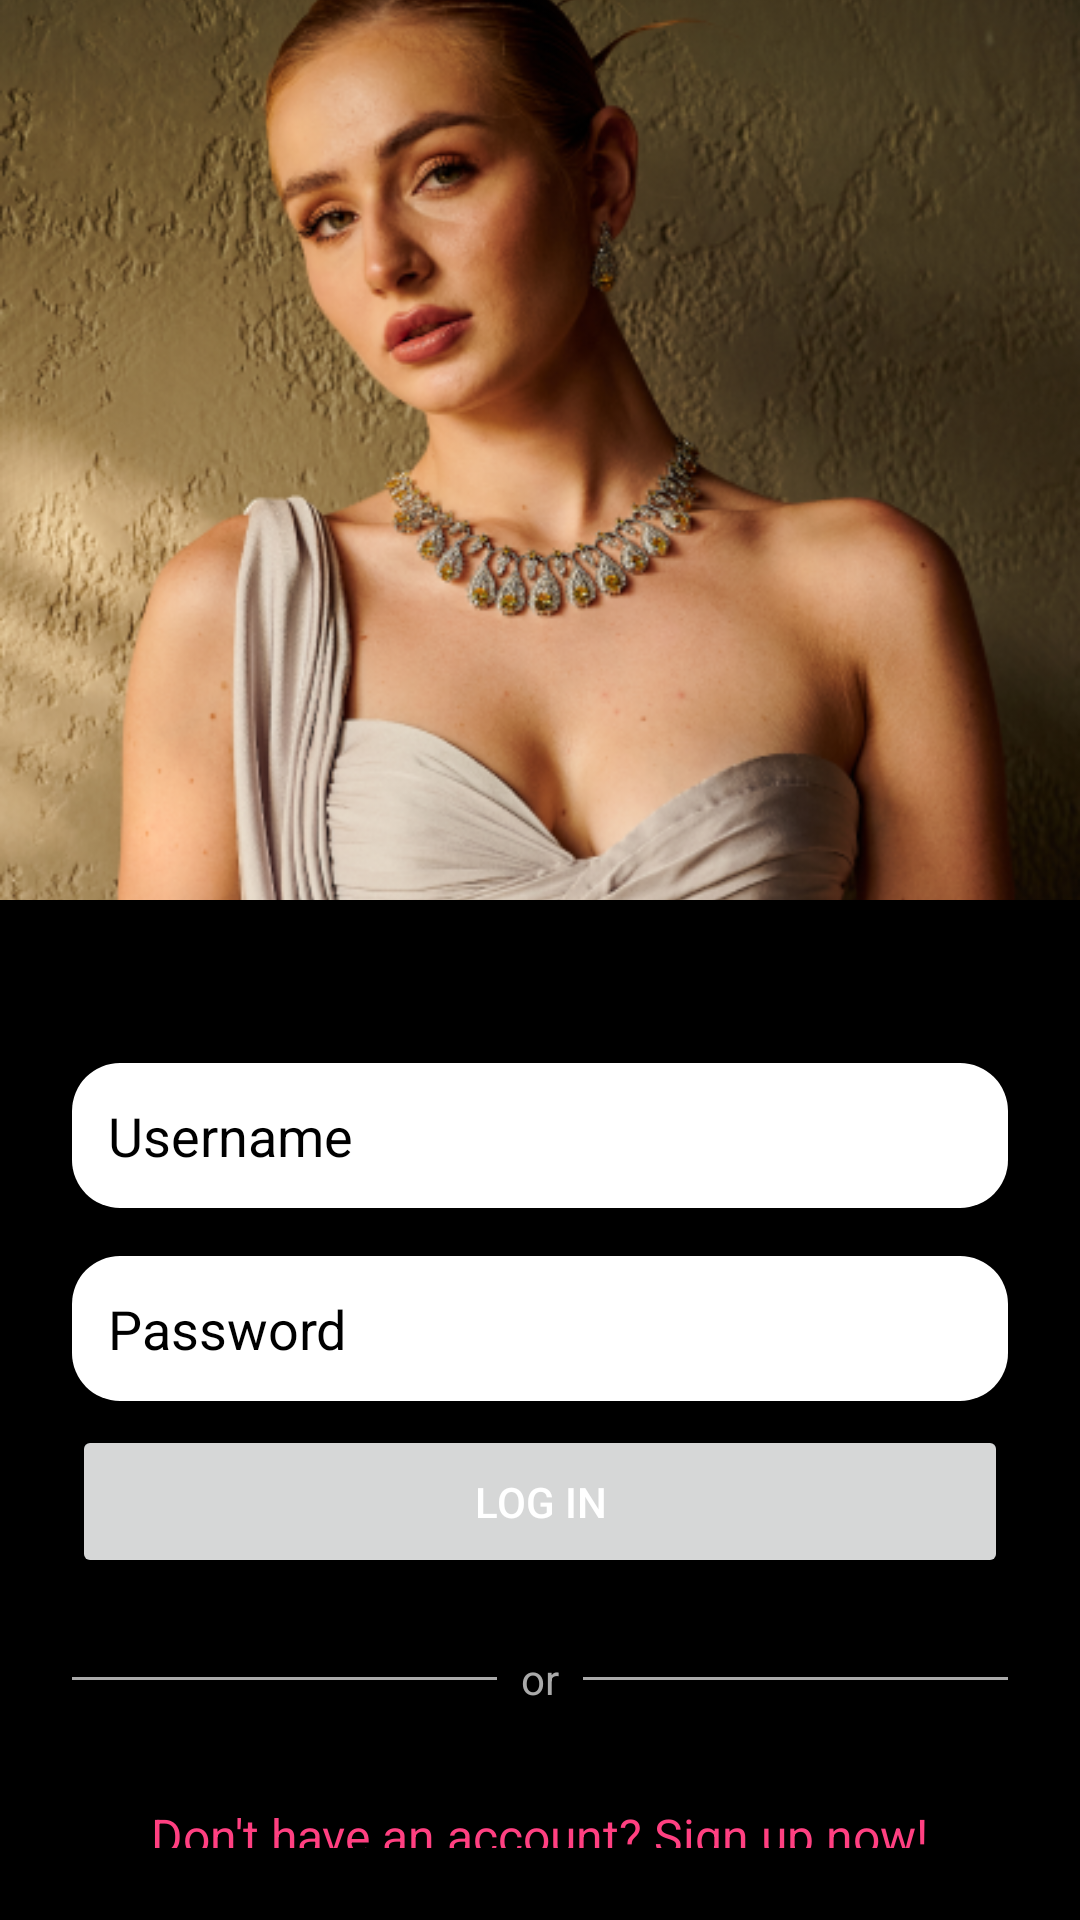

Write the Android layout XML for this screen, with the resource values it uses.
<!-- AndroidManifest.xml: application theme Theme.PRM_JewelryAuction_Mobile -->
<!-- res/layout/login_activity.xml -->
<?xml version="1.0" encoding="utf-8"?>
<LinearLayout
    xmlns:android="http://schemas.android.com/apk/res/android"
    android:layout_width="match_parent"
    android:layout_height="match_parent"
    android:orientation="vertical"
    android:background="#000"
    >

    
    <ImageView
        android:id="@+id/imageTop"
        android:layout_width="match_parent"
        android:layout_height="300dp"
        android:scaleType="centerCrop"
        android:src="@drawable/image" />

    
    <LinearLayout
        android:layout_width="match_parent"
        android:layout_height="wrap_content"
        android:layout_marginTop="-20dp"
        android:orientation="vertical"
        android:padding="24dp">

        
        <EditText
            android:id="@+id/etUsername"
            android:layout_width="match_parent"
            android:layout_height="wrap_content"
            android:hint="Username"
            android:textColorHint="#000"
            android:textColor="#000"
            android:padding="12dp"
            android:layout_marginTop="50dp"
            android:background="@drawable/rounded_background"
            android:layout_marginBottom="16dp"/>

        
        <EditText
            android:id="@+id/etPassword"
            android:textColor="#000"
            android:layout_width="match_parent"
            android:layout_height="wrap_content"
            android:hint="Password"
            android:textColorHint="#000"
            android:inputType="textPassword"
            android:padding="12dp"
            android:background="@drawable/rounded_background"
            android:layout_marginBottom="8dp"/>


        
        <Button
            android:id="@+id/btnLogin"
            android:layout_width="match_parent"
            android:layout_height="wrap_content"
            android:text="Log In"
            android:textColor="@android:color/white"
            android:padding="16dp"
            android:layout_marginBottom="16dp"/>

        
        <LinearLayout
            android:layout_width="match_parent"
            android:layout_height="wrap_content"
            android:orientation="horizontal"
            android:gravity="center">

            <View
                android:layout_width="0dp"
                android:layout_weight="1"
                android:layout_height="1dp"
                android:background="@android:color/darker_gray" />

            <TextView
                android:layout_width="wrap_content"
                android:layout_height="wrap_content"
                android:text="or"
                android:padding="8dp"
                android:textColor="@android:color/darker_gray" />

            <View
                android:layout_width="0dp"
                android:layout_weight="1"
                android:layout_height="1dp"
                android:background="@android:color/darker_gray" />
        </LinearLayout>

        <TextView
            android:id="@+id/tvRegister"
            android:layout_width="wrap_content"
            android:layout_height="wrap_content"
            android:text="Don't have an account? Sign up now!"
            android:textSize="16sp"
            android:textColor="@color/colorAccent"
            android:layout_gravity="center"
            android:layout_marginTop="24dp"/>
    </LinearLayout>
</LinearLayout>
<!-- resources referenced by this layout -->
<resources>
  <color name="colorAccent">#FF4081</color>
  <!-- drawable image: png bitmap (drawable, 381351 bytes) -->
  <!-- drawable rounded_background (drawable) -->
  <shape xmlns:android="http://schemas.android.com/apk/res/android"
      android:shape="rectangle">
      <corners android:radius="16dp" />
      <solid android:color="@color/white" />
      <padding android:left="8dp" android:top="8dp" android:right="8dp" android:bottom="8dp" />
  <shape xmlns:android="http://schemas.android.com/apk/res/android">
      <solid android:color="@android:color/white"/>
      <corners android:radius="16dp"/>
      <stroke android:width="1dp" android:color="@android:color/darker_gray"/>
  </shape>
  </shape>
  <style name="Theme.PRM_JewelryAuction_Mobile" parent="Base.Theme.PRM_JewelryAuction_Mobile" />
  <color name="white">#FFFFFFFF</color>
  <style name="Base.Theme.PRM_JewelryAuction_Mobile" parent="Theme.Material3.DayNight.NoActionBar">
          
          
      </style>
</resources>
